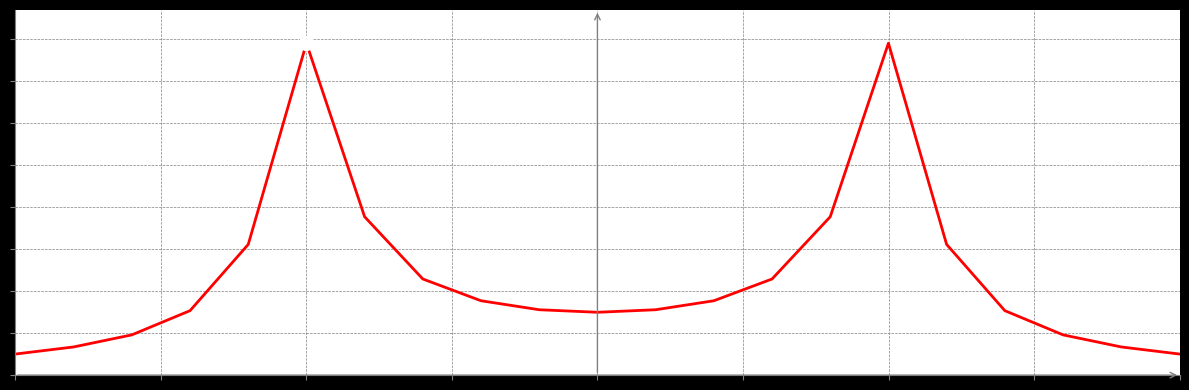

Python code for this plot:
import numpy as np
import matplotlib.pyplot as plt

# Define the time vector
t = np.linspace(0, 1, 1000)
# Define the signal (a decaying sine wave for example)
signal = np.sin(2 * np.pi * 5 * t) * np.exp(-3 * t)

# Compute the Fourier transform
freqs = np.fft.fftfreq(len(signal), d=(t[1] - t[0]))
fft_vals = np.fft.fft(signal)

# Shift the zero frequency component to the center
fft_vals = np.fft.fftshift(fft_vals)
freqs = np.fft.fftshift(freqs)

# Plot the Fourier transform result
fig, ax = plt.subplots(figsize=(12, 4), facecolor='black')

# Plot the magnitude of the Fourier transform
ax.plot(freqs, np.abs(fft_vals), color='red', linewidth=2)

# Highlight a specific point
highlight_idx = np.argmax(np.abs(fft_vals))
ax.plot(freqs[highlight_idx], np.abs(fft_vals)[highlight_idx], 'wo', markersize=10)

# Customize axis
ax.spines['top'].set_color('none')
ax.spines['right'].set_color('none')
ax.spines['bottom'].set_color('gray')
ax.spines['left'].set_color('gray')

ax.xaxis.set_ticks_position('bottom')
ax.yaxis.set_ticks_position('left')
ax.tick_params(axis='x', colors='gray')
ax.tick_params(axis='y', colors='gray')

# Set limits
ax.set_xlim(-10, 10)
ax.set_ylim(0, np.max(np.abs(fft_vals)) * 1.1)

# Add custom axis arrows
arrowprops = dict(facecolor='gray', edgecolor='gray', arrowstyle='->')
ax.annotate('', xy=(10, 0), xytext=(-10, 0), arrowprops=arrowprops)
ax.annotate('', xy=(0, np.max(np.abs(fft_vals)) * 1.1), xytext=(0, 0), arrowprops=arrowprops)

# Add grid
ax.grid(True, which='both', color='gray', linestyle='--', linewidth=0.5)

# Turn off axis labels
ax.set_xticklabels([])
ax.set_yticklabels([])

# Show the plot
plt.tight_layout()
plt.show()
